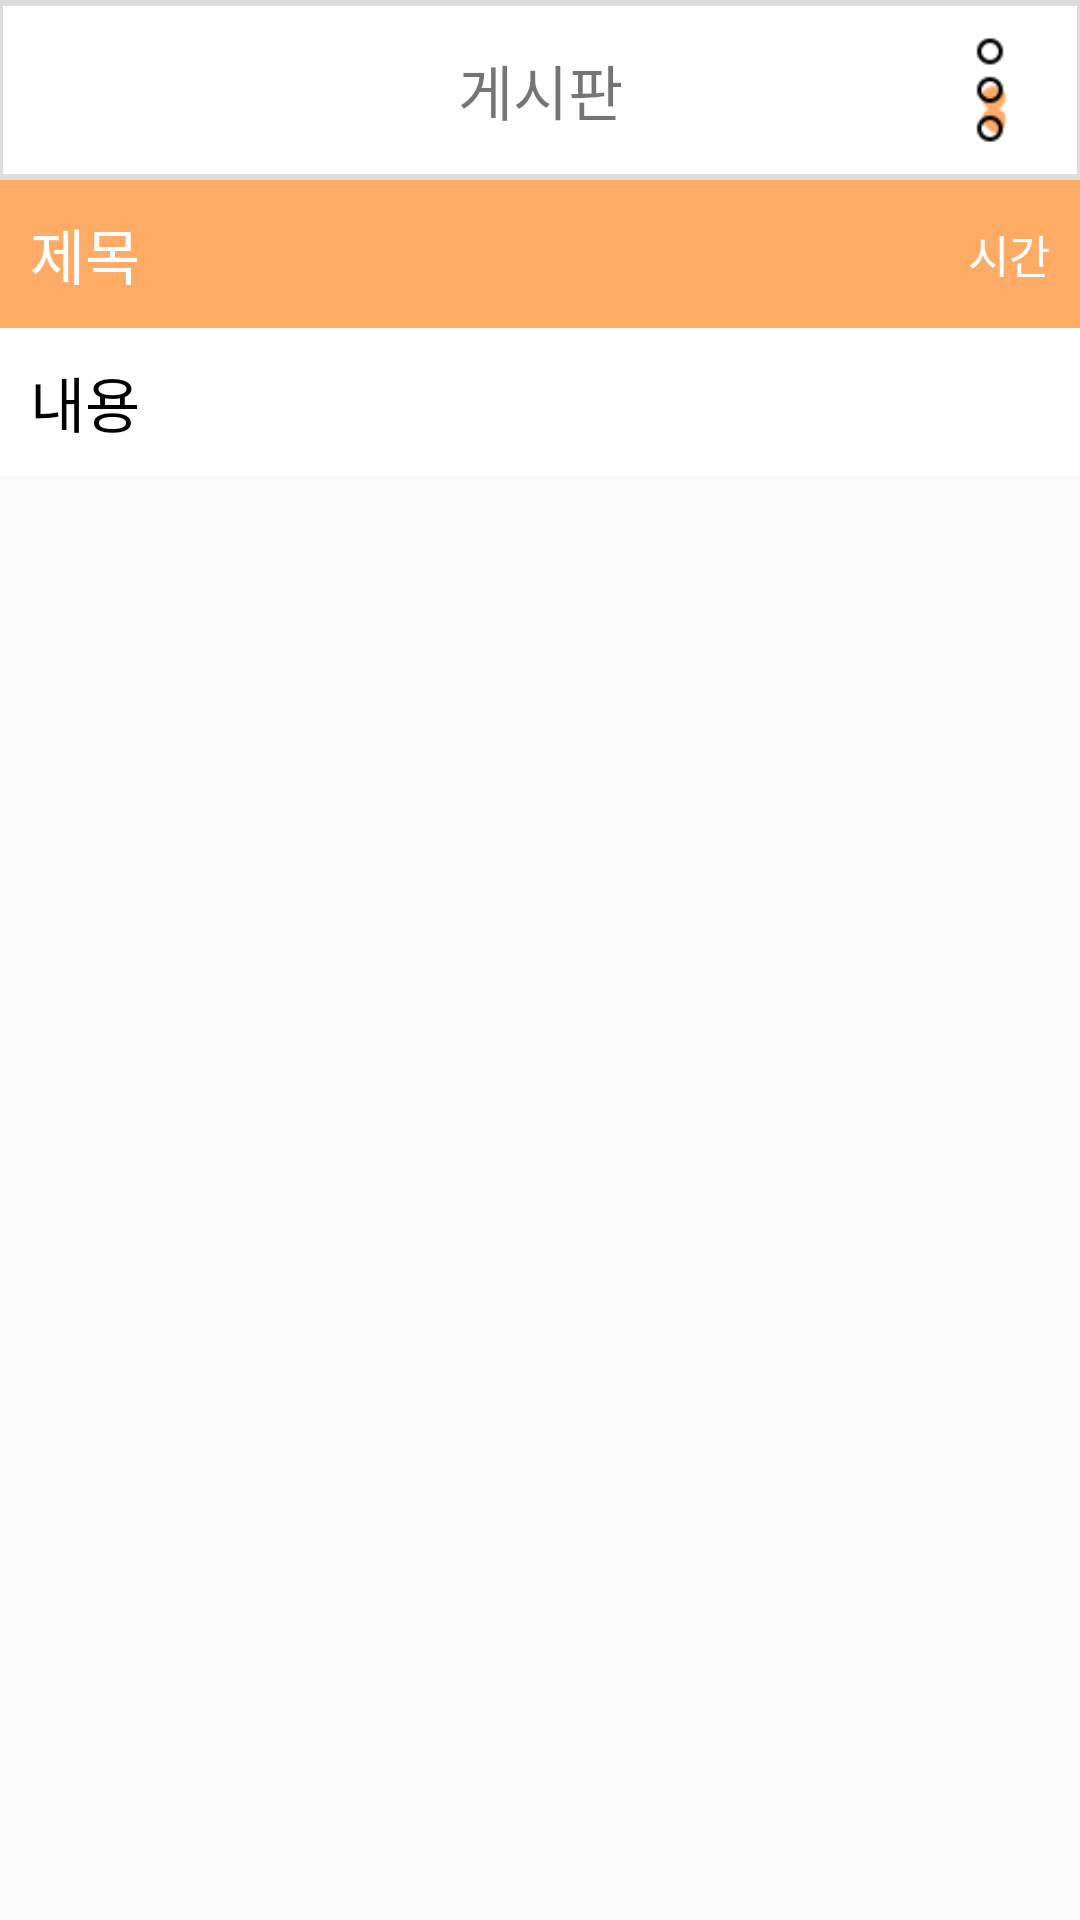

This screen was rendered from an Android layout file. Write that file and the resources it references.
<!-- AndroidManifest.xml: application theme Theme.Mysololife -->
<!-- res/layout/activity_board_read.xml -->
<?xml version="1.0" encoding="utf-8"?>
<LinearLayout
    xmlns:android="http://schemas.android.com/apk/res/android"
    xmlns:app="http://schemas.android.com/apk/res-auto"
    xmlns:tools="http://schemas.android.com/tools"
    android:layout_width="match_parent"
    android:layout_height="match_parent"
    android:orientation="vertical"
    tools:context=".board.BoardReadActivity">

    
    <androidx.constraintlayout.widget.ConstraintLayout
        android:id="@+id/appBar"
        android:layout_width="match_parent"
        android:layout_height="60dp"
        android:background="@drawable/appbar"
        android:orientation="horizontal"
        app:layout_constraintEnd_toEndOf="parent"
        app:layout_constraintStart_toStartOf="parent"
        app:layout_constraintTop_toTopOf="parent">

        
        <TextView
            android:id="@+id/appBarTitle"
            android:layout_width="wrap_content"
            android:layout_height="wrap_content"
            android:text="@string/board"
            android:textSize="20sp"
            app:layout_constraintBottom_toBottomOf="parent"
            app:layout_constraintEnd_toEndOf="parent"
            app:layout_constraintStart_toStartOf="parent"
            app:layout_constraintTop_toTopOf="parent" />

        
        <ImageView
            android:id="@+id/boardSettingBtn"
            android:layout_width="40dp"
            android:layout_height="40dp"
            android:layout_margin="10dp"
            android:contentDescription="@string/setting"
            android:src="@drawable/ellipsis56"
            app:layout_constraintBottom_toBottomOf="parent"
            app:layout_constraintEnd_toEndOf="parent"
            app:layout_constraintTop_toTopOf="parent" />

    </androidx.constraintlayout.widget.ConstraintLayout>

    
    <androidx.constraintlayout.widget.ConstraintLayout
        android:id="@+id/titleNTimeArea"
        android:layout_width="match_parent"
        android:layout_height="wrap_content"
        android:background="@color/main"
        android:orientation="horizontal"
        app:layout_constraintEnd_toEndOf="parent"
        app:layout_constraintStart_toStartOf="parent"
        app:layout_constraintTop_toTopOf="parent">

        
        <TextView
            android:id="@+id/titleArea"
            android:layout_width="wrap_content"
            android:layout_height="wrap_content"
            android:padding="10dp"
            android:text="@string/boardTitle"
            android:textColor="@color/white"
            android:textSize="20sp"
            app:layout_constraintBottom_toBottomOf="parent"
            app:layout_constraintStart_toStartOf="parent"
            app:layout_constraintTop_toTopOf="parent" />

        
        <TextView
            android:id="@+id/timeArea"
            android:layout_width="wrap_content"
            android:layout_height="wrap_content"
            android:padding="10dp"
            android:gravity="end"
            android:text="@string/boardTime"
            android:textColor="@color/white"
            android:textSize="15sp"
            app:layout_constraintBottom_toBottomOf="parent"
            app:layout_constraintEnd_toEndOf="parent"
            app:layout_constraintTop_toTopOf="parent" />

    </androidx.constraintlayout.widget.ConstraintLayout>

    
    <LinearLayout
        android:layout_width="match_parent"
        android:layout_height="wrap_content"
        android:padding="10dp"
        android:background="@color/white"
        android:orientation="vertical">

        
        <TextView
            android:id="@+id/mainArea"
            android:layout_width="match_parent"
            android:layout_height="wrap_content"
            android:text="@string/boardMain"
            android:textSize="20sp"
            android:textColor="@color/black" />

        
        <ImageView
            android:id="@+id/imageArea"
            android:layout_width="match_parent"
            android:layout_height="wrap_content"
            android:contentDescription="@string/picture" />

    </LinearLayout>

</LinearLayout>
<!-- resources referenced by this layout -->
<resources>
  <color name="black">#FF000000</color>
  <color name="main">#FFAB66</color>
  <color name="white">#FFFFFFFF</color>
  <!-- drawable appbar (drawable) -->
  <?xml version="1.0" encoding="utf-8"?>
  <layer-list xmlns:android="http://schemas.android.com/apk/res/android" >
      <item>
          <shape
              android:shape="rectangle">
              <stroke android:width="1dp" android:color="#FFDDDDDD" />
              <solid android:color="@color/white" />
  
          </shape>
      </item>
  
      <item android:top="1dp" android:bottom="1dp">
          <shape
              android:shape="rectangle">
              <stroke android:width="1dp" android:color="#FFDDDDDD" />
              <solid android:color="@color/white" />
          </shape>
      </item>
  </layer-list>
  <!-- drawable ellipsis56: png bitmap (drawable, 1110 bytes) -->
  <string name="board">게시판</string>
  <string name="boardMain">내용</string>
  <string name="boardTime">시간</string>
  <string name="boardTitle">제목</string>
  <string name="picture">사진 첨부</string>
  <string name="setting">설정</string>
  <style name="Theme.Mysololife" parent="Theme.AppCompat.Light">
          
          <item name="windowNoTitle">true</item>
          <item name="colorPrimary">@color/purple_500</item>
          <item name="colorPrimaryVariant">@color/mainColor</item>
          <item name="colorOnPrimary">@color/white</item>
          
          <item name="colorSecondary">@color/teal_200</item>
          <item name="colorSecondaryVariant">@color/teal_700</item>
          <item name="colorOnSecondary">@color/black</item>
          
          <item name="android:statusBarColor" tools:targetApi="l">?attr/colorPrimaryVariant</item>
          
      </style>
  <color name="purple_500">#FF6200EE</color>
  <color name="teal_200">#FF03DAC5</color>
  <color name="teal_700">#FF018786</color>
</resources>
